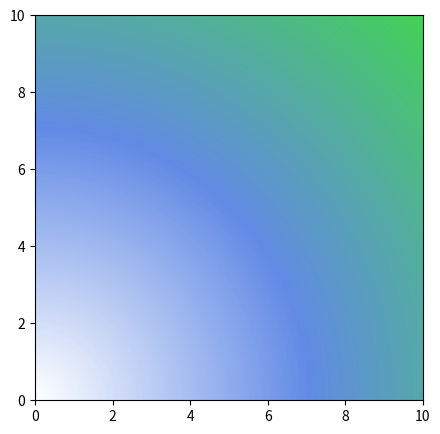

This figure's Python source:
#!/usr/bin/env python3
# -*- coding: utf-8 -*-
"""
Created on Wed Jan 31 09:43:42 2018

[redacted]
"""

from matplotlib.colors import LinearSegmentedColormap
import matplotlib.pyplot as plt
import numpy as np


c0 = (255/255.,255/255.,255/255.)
c1 = (98/255., 138/255., 229/255.)
c2 = (67/255., 209/255., 85/255.)


lightbluegreen = LinearSegmentedColormap.from_list('lightbluegreen',[c0,c1,c2])





if __name__ == '__main__':
    x = np.linspace(0,10,500)
    y = np.linspace(0,10,500)
    
    x,y = np.meshgrid(x,y)
    
    z = np.sqrt(x**2 + y**2)
    
    fig,ax = plt.subplots(figsize = (5,5))
    
    ax.pcolormesh(x,y,z, cmap = lightbluegreen)
    
    
    ax.axis([0,10,0,10])